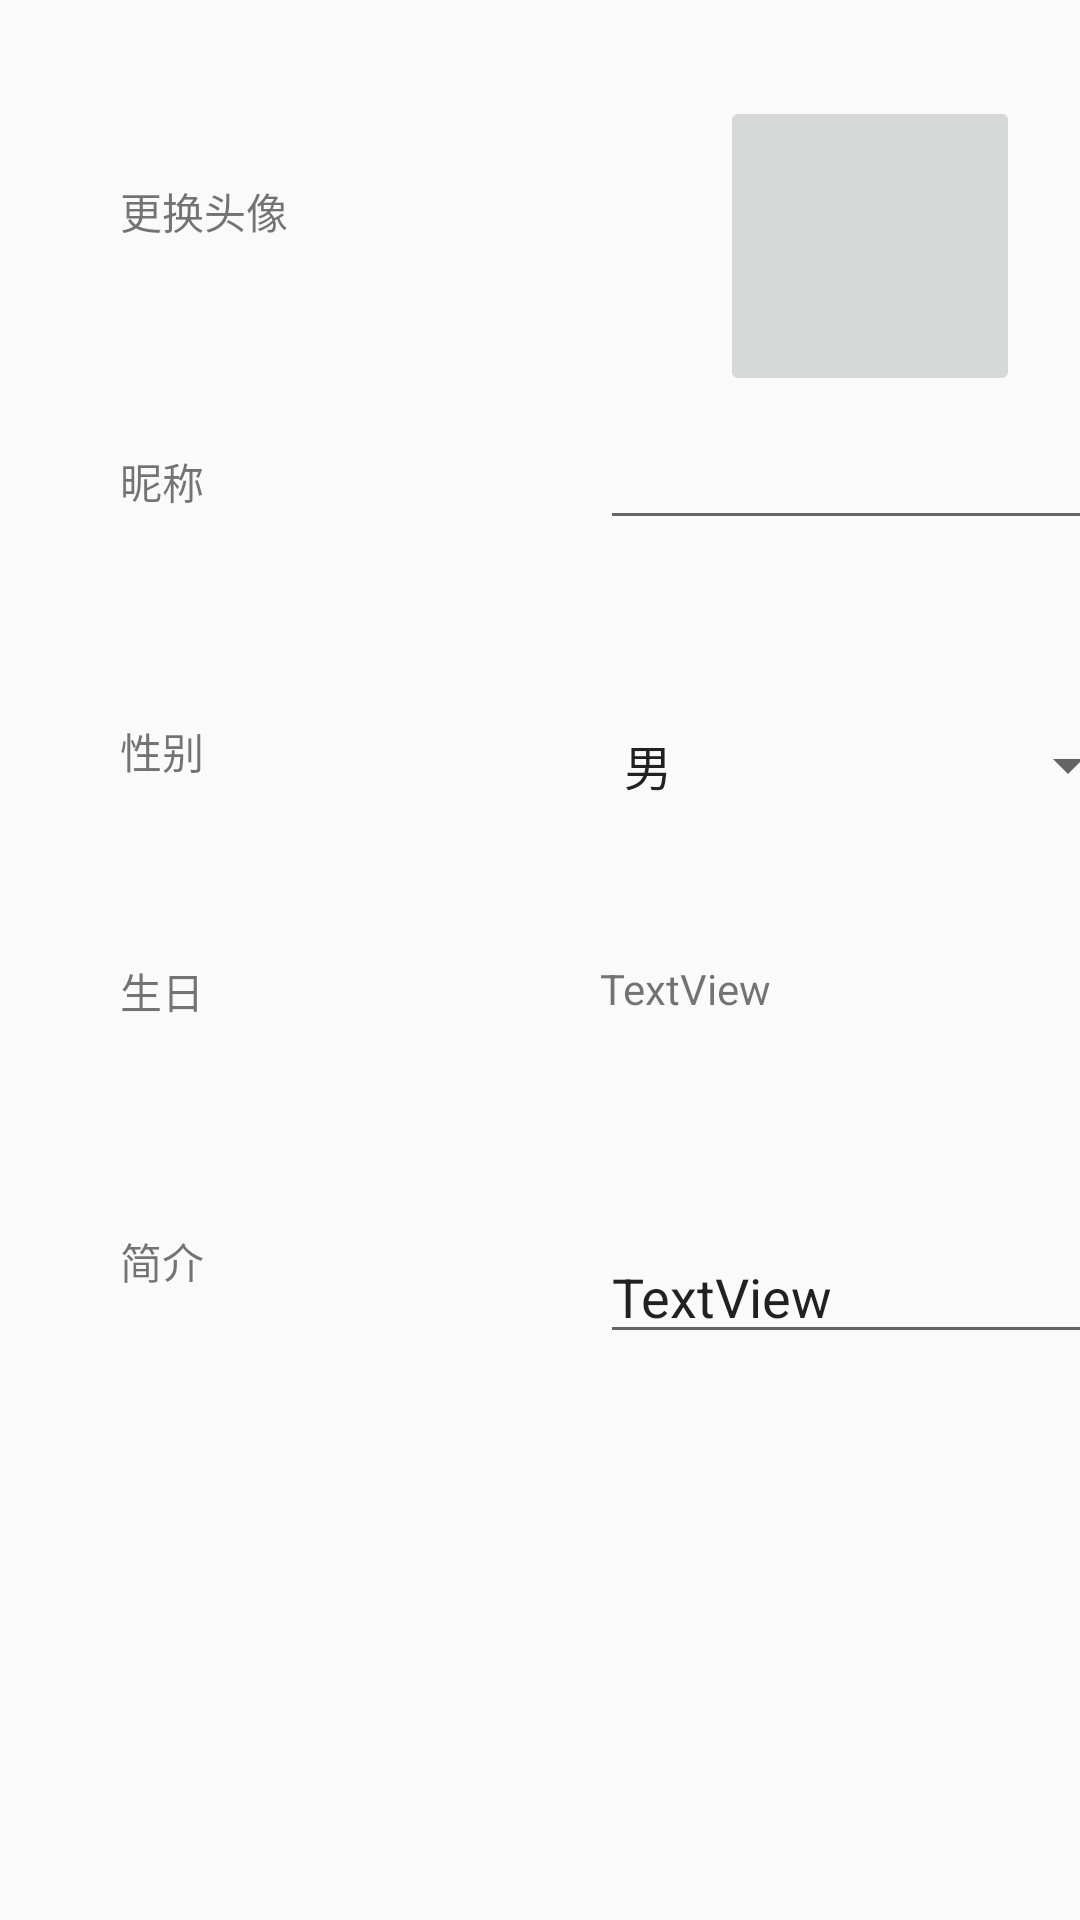

Android layout source for this screen:
<!-- AndroidManifest.xml: application theme AppTheme -->
<!-- res/layout/activity_change_info.xml -->
<?xml version="1.0" encoding="utf-8"?>
<androidx.constraintlayout.widget.ConstraintLayout xmlns:android="http://schemas.android.com/apk/res/android"
    xmlns:app="http://schemas.android.com/apk/res-auto"
    xmlns:tools="http://schemas.android.com/tools"
    android:layout_width="match_parent"
    android:layout_height="match_parent"
    tools:context=".ChangeInfo">


    <ScrollView
        android:layout_width="match_parent"
        android:layout_height="match_parent"
        android:fillViewport="true"
        app:layout_constraintBottom_toBottomOf="parent"
        app:layout_constraintStart_toStartOf="parent"
        app:layout_constraintTop_toTopOf="parent"
        app:layout_constraintVertical_bias="0.0">

        <androidx.constraintlayout.widget.ConstraintLayout
            android:layout_width="match_parent"
            android:layout_height="match_parent">

            <TextView
                android:id="@+id/changeTouxiang"
                android:text="更换头像"
                android:layout_width="60dp"
                android:layout_height="30dp"
                android:layout_marginStart="40dp"
                android:layout_marginTop="60dp"
                app:layout_constraintStart_toStartOf="parent"
                app:layout_constraintTop_toTopOf="parent" />

            <ImageButton
                android:id="@+id/imageView"
                android:layout_width="100dp"
                android:layout_height="100dp"
                android:layout_marginStart="240dp"
                android:layout_marginTop="32dp"
                android:scaleType="centerInside"
                app:layout_constraintStart_toStartOf="parent"
                app:layout_constraintTop_toTopOf="parent"
                tools:srcCompat="@tools:sample/avatars" />

            <TextView
                android:id="@+id/changeName"
                android:text="昵称"
                android:layout_width="60dp"
                android:layout_height="30dp"
                android:layout_marginStart="40dp"
                android:layout_marginTop="150dp"
                app:layout_constraintStart_toStartOf="parent"
                app:layout_constraintTop_toTopOf="parent"/>

            <EditText
                android:id="@+id/editName"
                android:layout_width="180dp"
                android:layout_height="30dp"
                android:layout_marginStart="200dp"
                android:layout_marginTop="150dp"
                app:layout_constraintStart_toStartOf="parent"
                app:layout_constraintTop_toTopOf="parent"></EditText>

            <TextView
                android:id="@+id/changeSex"
                android:text="性别"
                android:layout_width="60dp"
                android:layout_height="30dp"
                android:layout_marginStart="40dp"
                android:layout_marginTop="240dp"
                app:layout_constraintStart_toStartOf="parent"
                app:layout_constraintTop_toTopOf="parent" />

            <TextView
                android:id="@+id/changeBirthday"
                android:text="生日"
                android:layout_width="60dp"
                android:layout_height="30dp"
                android:layout_marginStart="40dp"
                android:layout_marginTop="320dp"
                app:layout_constraintStart_toStartOf="parent"
                app:layout_constraintTop_toTopOf="parent" />

            <TextView
                android:id="@+id/chooseBirthday"
                android:text="TextView"
                android:layout_width="180dp"
                android:layout_height="30dp"
                android:layout_marginStart="200dp"
                android:layout_marginTop="320dp"
                app:layout_constraintStart_toStartOf="parent"
                app:layout_constraintTop_toTopOf="parent" />

            <TextView
                android:id="@+id/changeJianjie"
                android:text="简介"
                android:layout_width="60dp"
                android:layout_height="30dp"
                android:layout_marginStart="40dp"
                android:layout_marginTop="410dp"
                app:layout_constraintStart_toStartOf="parent"
                app:layout_constraintTop_toTopOf="parent" />


            <Spinner
                android:id="@+id/spinner2"
                android:entries="@array/sex"
                android:layout_width="180dp"
                android:layout_height="30dp"
                android:layout_marginStart="200dp"
                android:layout_marginTop="240dp"
                app:layout_constraintStart_toStartOf="parent"
                app:layout_constraintTop_toTopOf="parent" />

            <ScrollView
                android:layout_width="180dp"
                android:layout_height="200dp"
                android:layout_marginStart="200dp"
                android:layout_marginTop="410dp"
                app:layout_constraintStart_toStartOf="parent"
                app:layout_constraintTop_toTopOf="parent">

                <EditText
                    android:id="@+id/editJianjie"
                    android:layout_width="180dp"
                    android:layout_height="wrap_content"
                    android:text="TextView"
                    app:layout_constraintBottom_toBottomOf="parent"
                    app:layout_constraintEnd_toEndOf="parent"
                    app:layout_constraintHorizontal_bias="0"
                    app:layout_constraintStart_toStartOf="parent"
                    app:layout_constraintTop_toTopOf="parent"
                    app:layout_constraintVertical_bias="0" />
            </ScrollView>

        </androidx.constraintlayout.widget.ConstraintLayout>
    </ScrollView>
</androidx.constraintlayout.widget.ConstraintLayout>
<!-- resources referenced by this layout -->
<resources>
  <string-array name="sex">
          <item>男</item>
          <item>女</item>
          <item>未知</item>
      </string-array>
  <style name="AppTheme" parent="Theme.AppCompat.Light.DarkActionBar">
          
          <item name="colorPrimary">@color/colorSportHistoryBack</item>
          <item name="colorPrimaryDark">@color/colorSportHistoryBack</item>
          <item name="colorAccent">@color/colorAccent</item>
      </style>
  <color name="colorSportHistoryBack">#7A9AD7</color>
  <color name="colorAccent">#D81B60</color>
</resources>
